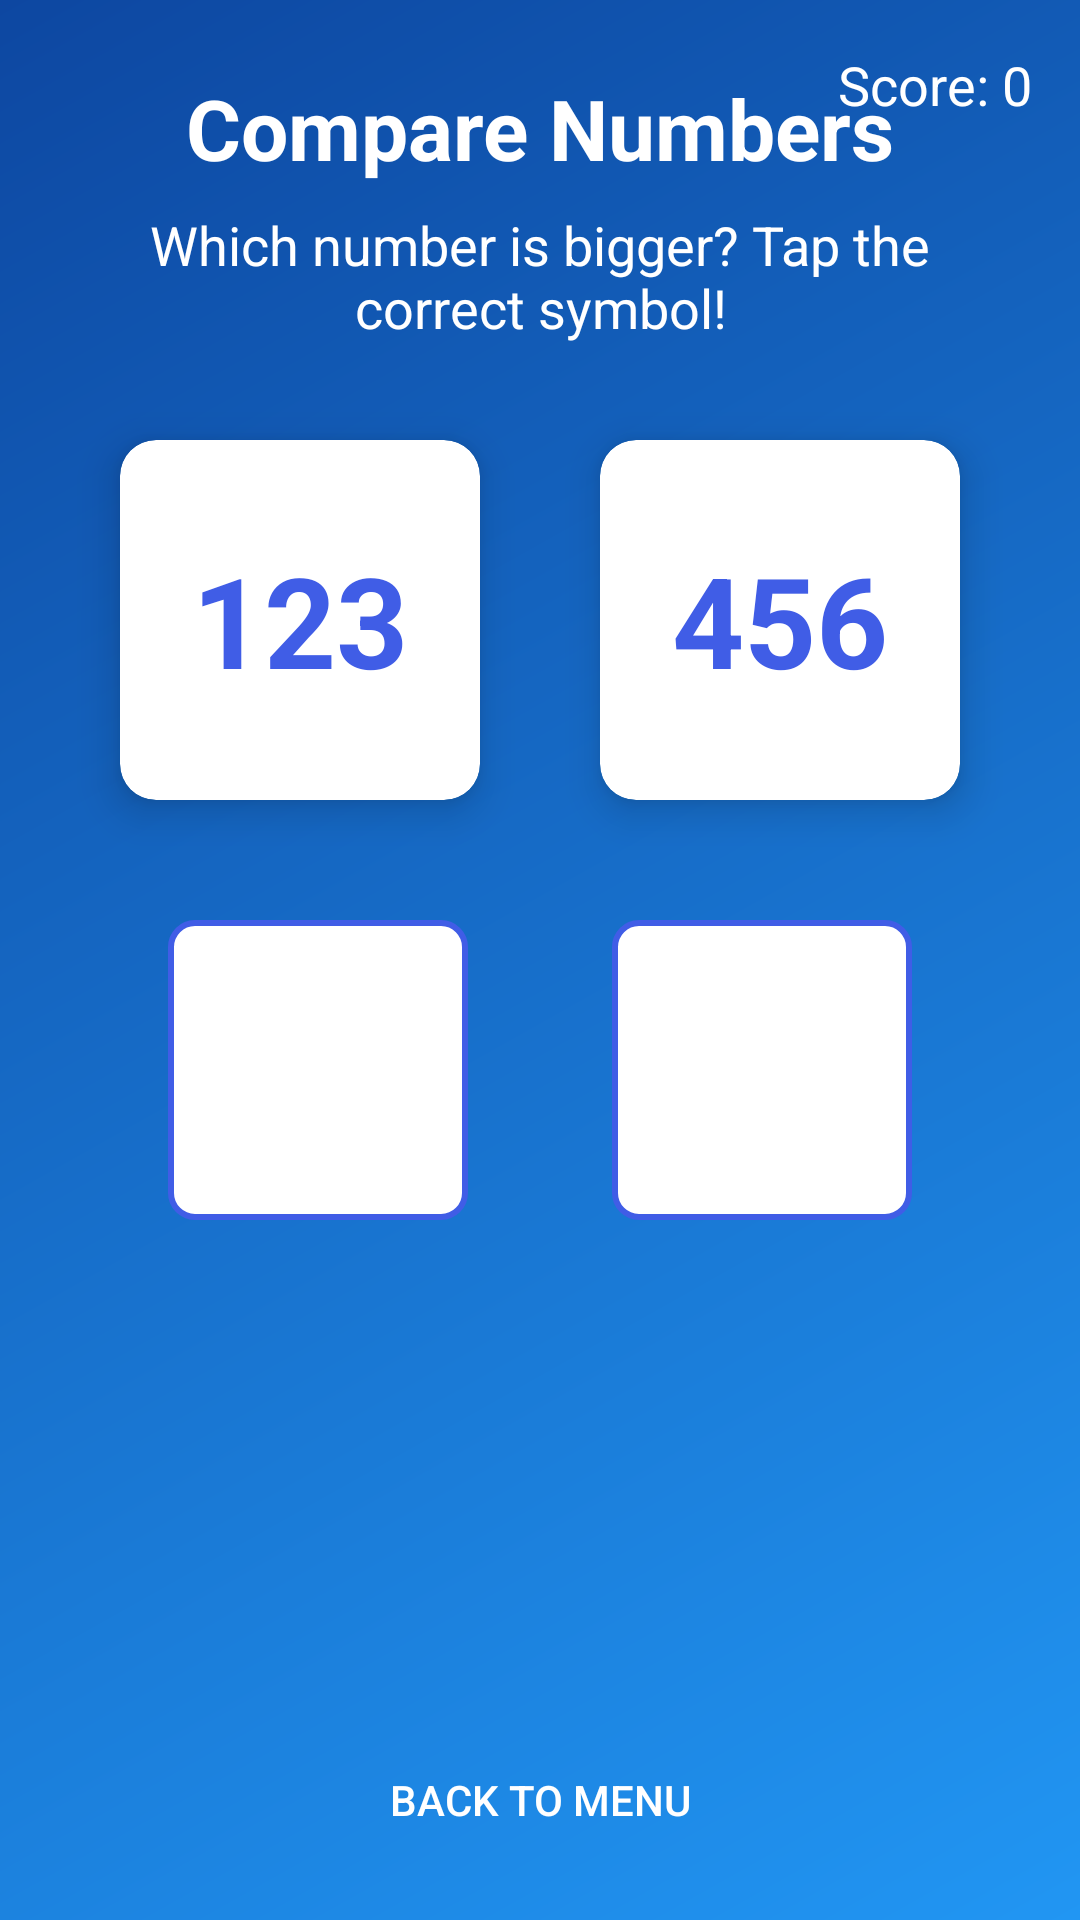

Layout XML and referenced resources for this Android screen:
<!-- AndroidManifest.xml: application theme AppTheme -->
<!-- res/layout/activity_compare_numbers.xml -->
<?xml version="1.0" encoding="utf-8"?>
<androidx.constraintlayout.widget.ConstraintLayout xmlns:android="http://schemas.android.com/apk/res/android"
    xmlns:app="http://schemas.android.com/apk/res-auto"
    xmlns:tools="http://schemas.android.com/tools"
    android:layout_width="match_parent"
    android:layout_height="match_parent"
    android:background="@drawable/background_gradient_blue"
    tools:context=".CompareNumbersActivity">

    <TextView
        android:id="@+id/titleText"
        android:layout_width="wrap_content"
        android:layout_height="wrap_content"
        android:layout_marginTop="24dp"
        android:text="Compare Numbers"
        android:textColor="@android:color/white"
        android:textSize="28sp"
        android:textStyle="bold"
        app:layout_constraintLeft_toLeftOf="parent"
        app:layout_constraintRight_toRightOf="parent"
        app:layout_constraintTop_toTopOf="parent" />

    <TextView
        android:id="@+id/instructionText"
        android:layout_width="0dp"
        android:layout_height="wrap_content"
        android:layout_marginStart="24dp"
        android:layout_marginTop="8dp"
        android:layout_marginEnd="24dp"
        android:gravity="center"
        android:text="Which number is bigger? Tap the correct symbol!"
        android:textColor="@android:color/white"
        android:textSize="18sp"
        app:layout_constraintLeft_toLeftOf="parent"
        app:layout_constraintRight_toRightOf="parent"
        app:layout_constraintTop_toBottomOf="@+id/titleText" />

    <androidx.cardview.widget.CardView
        android:id="@+id/number1Card"
        android:layout_width="120dp"
        android:layout_height="120dp"
        android:layout_marginTop="32dp"
        app:cardCornerRadius="12dp"
        app:cardElevation="8dp"
        app:layout_constraintEnd_toStartOf="@+id/number2Card"
        app:layout_constraintHorizontal_bias="0.5"
        app:layout_constraintStart_toStartOf="parent"
        app:layout_constraintTop_toBottomOf="@+id/instructionText">

        <TextView
            android:id="@+id/number1Text"
            android:layout_width="match_parent"
            android:layout_height="match_parent"
            android:gravity="center"
            android:text="123"
            android:textColor="@color/colorPrimary"
            android:textSize="42sp"
            android:textStyle="bold" />
    </androidx.cardview.widget.CardView>

    <androidx.cardview.widget.CardView
        android:id="@+id/number2Card"
        android:layout_width="120dp"
        android:layout_height="120dp"
        app:cardCornerRadius="12dp"
        app:cardElevation="8dp"
        app:layout_constraintBottom_toBottomOf="@+id/number1Card"
        app:layout_constraintEnd_toEndOf="parent"
        app:layout_constraintHorizontal_bias="0.5"
        app:layout_constraintStart_toEndOf="@+id/number1Card"
        app:layout_constraintTop_toTopOf="@+id/number1Card">

        <TextView
            android:id="@+id/number2Text"
            android:layout_width="match_parent"
            android:layout_height="match_parent"
            android:gravity="center"
            android:text="456"
            android:textColor="@color/colorPrimary"
            android:textSize="42sp"
            android:textStyle="bold" />
    </androidx.cardview.widget.CardView>

    <LinearLayout
        android:id="@+id/buttonsLayout"
        android:layout_width="0dp"
        android:layout_height="wrap_content"
        android:layout_marginTop="40dp"
        android:gravity="center"
        android:orientation="horizontal"
        app:layout_constraintEnd_toEndOf="parent"
        app:layout_constraintStart_toStartOf="parent"
        app:layout_constraintTop_toBottomOf="@+id/number1Card">

        <ImageView
            android:id="@+id/greaterButton"
            android:layout_width="100dp"
            android:layout_height="100dp"
            android:layout_marginEnd="24dp"
            android:background="@drawable/circle_button"
            android:padding="20dp"
            android:src="@drawable/ic_greater_than" />

        <ImageView
            android:id="@+id/lessButton"
            android:layout_width="100dp"
            android:layout_height="100dp"
            android:layout_marginStart="24dp"
            android:background="@drawable/circle_button"
            android:padding="20dp"
            android:src="@drawable/ic_less_than" />
    </LinearLayout>

    <TextView
        android:id="@+id/resultText"
        android:layout_width="wrap_content"
        android:layout_height="wrap_content"
        android:layout_marginTop="32dp"
        android:textColor="@android:color/white"
        android:textSize="24sp"
        android:textStyle="bold"
        app:layout_constraintLeft_toLeftOf="parent"
        app:layout_constraintRight_toRightOf="parent"
        app:layout_constraintTop_toBottomOf="@+id/buttonsLayout" />

    <Button
        android:id="@+id/nextButton"
        android:layout_width="wrap_content"
        android:layout_height="wrap_content"
        android:layout_marginTop="16dp"
        android:text="Next"
        android:visibility="invisible"
        app:layout_constraintLeft_toLeftOf="parent"
        app:layout_constraintRight_toRightOf="parent"
        app:layout_constraintTop_toBottomOf="@+id/resultText" />

    <Button
        android:id="@+id/homeButton"
        style="@style/Widget.AppCompat.Button.Borderless"
        android:layout_width="wrap_content"
        android:layout_height="wrap_content"
        android:layout_marginBottom="16dp"
        android:text="Back to Menu"
        android:textColor="@android:color/white"
        app:layout_constraintBottom_toBottomOf="parent"
        app:layout_constraintLeft_toLeftOf="parent"
        app:layout_constraintRight_toRightOf="parent" />

    <TextView
        android:id="@+id/scoreText"
        android:layout_width="wrap_content"
        android:layout_height="wrap_content"
        android:layout_marginTop="16dp"
        android:layout_marginEnd="16dp"
        android:text="Score: 0"
        android:textColor="@android:color/white"
        android:textSize="18sp"
        app:layout_constraintEnd_toEndOf="parent"
        app:layout_constraintTop_toTopOf="parent" />

</androidx.constraintlayout.widget.ConstraintLayout>
<!-- resources referenced by this layout -->
<resources>
  <color name="colorPrimary">@color/primary</color>
  <!-- drawable background_gradient_blue (drawable) -->
  <?xml version="1.0" encoding="utf-8"?>
  <shape xmlns:android="http://schemas.android.com/apk/res/android">
      <gradient
          android:startColor="#2196F3"
          android:endColor="#0D47A1"
          android:angle="135" />
  </shape>
  <!-- drawable circle_button (drawable) -->
  <?xml version="1.0" encoding="utf-8"?>
  <selector xmlns:android="http://schemas.android.com/apk/res/android">
      <item android:state_enabled="false">
          <shape>
              <solid android:color="#CCCCCC" />
              <corners android:radius="8dp" />
              <padding android:left="8dp" android:top="8dp" android:right="8dp" android:bottom="8dp" />
          </shape>
      </item>
      <item>
          <shape>
              <solid android:color="@android:color/white" />
              <corners android:radius="8dp" />
              <stroke android:width="2dp" android:color="@color/colorPrimary" />
              <padding android:left="8dp" android:top="8dp" android:right="8dp" android:bottom="8dp" />
          </shape>
      </item>
  </selector>
  <!-- drawable ic_greater_than (drawable) -->
  <vector xmlns:android="http://schemas.android.com/apk/res/android"
      android:width="24dp"
      android:height="24dp"
      android:viewportWidth="24"
      android:viewportHeight="24">
      <path
          android:fillColor="#FFFFFF"
          android:pathData="M5,4.5L15,12L5,19.5V4.5Z" />
  </vector>
  <!-- drawable ic_less_than (drawable) -->
  <vector xmlns:android="http://schemas.android.com/apk/res/android"
      android:width="24dp"
      android:height="24dp"
      android:viewportWidth="24"
      android:viewportHeight="24">
      <path
          android:fillColor="#FFFFFF"
          android:pathData="M19,4.5L9,12L19,19.5V4.5Z" />
  </vector>
  <style name="AppTheme" parent="Theme.AppCompat.Light.DarkActionBar">
          
          <item name="colorPrimary">@color/primary</item>
          
          <item name="colorPrimaryDark">@color/primary_dark</item>
          
          <item name="colorAccent">@color/accent</item>
          
          <item name="windowActionBar">true</item>
          <item name="windowNoTitle">false</item>
      </style>
  <color name="primary">#405DE6</color>
  <color name="primary_dark">#3951C6</color>
  <color name="accent">#FD1D1D</color>
</resources>
